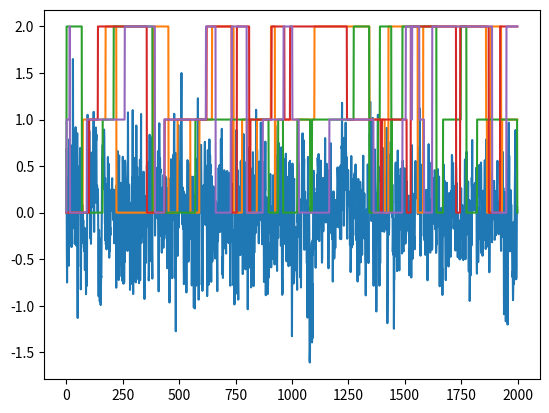

Python code for this plot:
#!/usr/bin/env python

import numpy as np
import scipy.io as io
import matplotlib.pyplot as plt
from scipy.stats import norm
import argparse


def initialize():

    parser = argparse.ArgumentParser(description='Generate timeseries with different underlying models')

    parser.add_argument('-t', '--type', default='AR', type=str, help="Underlying dynamical model. Only AR is fully"
                                                                     "implemented.")
    parser.add_argument('-d', '--ndraws', default=2000, type=int, help='Number of time steps to take')
    parser.add_argument('-n', '--ntraj', default=4, type=int, help='Number of trajetories to generate')
    parser.add_argument('-f', '--format', nargs='+', default='mat', type=str, help='Format of output array (mat or npz)')
    parser.add_argument('-nd', '--ndimensions', default=1, type=int, help='Number of dimensions of trajectory.')

    # Define transition matrix. Either provide your own, or let this script generate one
    parser.add_argument('-T', '--transition_matrix', nargs='+', action='append', type=float, help='Define a transition '
                        'matrix. If provided, this will be used to determine the number of states. Each row of the '
                        'transition matrix should be passed with a separate -T flag')
    parser.add_argument('-s', '--nstates', default=3, type=int, help='Number of states to switch between')
    parser.add_argument('-slip', '--slip', default=0.01, type=float, help='Determines how frequently things will '
                        'switch states. A slip of 0 results in a transition matrix with only ones on the diagonal. '
                        'Higher values of slip will give smaller and smaller ratios of diagonals to the rest.')

    # Autoregressive parameters
    parser.add_argument('-r', '--order', default=1, type=int, help='Autoregressive order (number of time lags that '
                                                                   'yt depends on.')
    parser.add_argument('-phis', '--phis', nargs='+', action='append', type=float, help='Define autoregressive'
                        'coefficients for each state. Coefficients for each state should be passed in order with '
                        'separate -phis flags. If this is not specified, the coefficients will be randomly generated'
                        'for you.')

    # noise parameters
    parser.add_argument('-stds', '--stds', nargs='+', type=float, help='List of standard deviations of Gaussian white '
                                                                       'noise for each state.')

    # phantom state linking
    parser.add_argument('-l', '--link', action="store_true", help='Link together the independent trajetories with a'
                                                                  'phantom state in between.')
    parser.add_argument('-pl', '--phantom_length', default=100, type=int, help='Number of time steps for phantom state '
                                                                               'linkage')

    return parser


class StateError(Exception):
    """ Raised if an undefined reaction is attempted """

    def __init__(self, message):

        super().__init__(message)


class GenData:

    def __init__(self, type, dim, transition_matrix, phis=None, nstates=None, slip=0.25, order=1, cov=None, stdmax=1):
        """ Given a transition matrix, generate timeseries using Markov Chains

        :param type: underlying dynamical model ('Gaussian' or 'AR' are currently implemented)
        :param dim: number of dimensions of trajectory data
        :param transition_matrix: a list of N N-length lists. Each list represents a row of the transition matrix. If
        None or False is passed, a transition matrix will be generated randomly
        :param phis: a list of N order-length lists of autoregressive coefficients for each state. In order of phi_1,
        phi_2 etc. If None, these will be randomly generated
        :param nstates: number of states
        :param slip: determines ratio of diagonal elements to the rest. A higher 'high' will give you a smaller ratio of
        diagonals to the rest and vice versa. A high of zero will result in an identity matrix, meaning there will be no
        transitions from the initial state
        :param order: autoregressive order. Only specified if type is 'AR'
        :param cov: covariance matrix of multivariate Gaussian white noise for each state. If None, a random covariance
         matrix will be generated
        :param stdmax: maximum standard deviation of Gaussian white noise. This is only used if stds=None

        :type type: str
        :type dim: int
        :type transition_matrix: list of lists
        :type nstates: int
        :type slip: float
        :type order: int
        :type stds: list
        :type stdmax: float
        :type phis: list of lists
        """

        self.type = type

        self.T = None
        if transition_matrix:
            self.T = np.array(transition_matrix)
            self.nstates = self.T.shape[0]  # define number of states based on provided transition matrix
        else:
            if not nstates:
                raise StateError("If no transition matrix is provided, the number of states must be specified")

            self.nstates = nstates
            self.generate_transition_matrix(slip)

        if type == 'AR':

            if phis:
                self.phis = np.array(phis)
            else:
                # NOTE: for multidimensional case, off-diagonal terms in each phi coefficient matrix are set to zero.
                # I'm not sure what the stabilty rules are for the multidimensional case
                self.phis = np.zeros([self.nstates, order, dim, dim])
                for s in range(self.nstates):
                    self.phis[s, ...] = generate_ar_parameters(order, dim)

        if not cov:
            self.cov = np.zeros([self.nstates, dim, dim])
            for i in range(self.nstates):
                A = np.random.uniform(0, stdmax, size=(dim, dim))
                self.cov[i, ...] = A @ A.T
        else:
            self.cov = cov

        self.mu = np.zeros([self.nstates, dim])

        self.state_labels = np.arange(self.nstates)

    def generate_transition_matrix(self, high):
        """ generate a semi-random transition matrix

        :param high: determines ratio of diagonal elements to the rest. A higher 'high' will give you a smaller ratio of
        diagonals to the rest and vice versa. A high of zero will result in an identity matrix, meaning there will be no
        transitions from the initial state

        :type high: float
        """

        T = np.eye(self.nstates)  # start with identify matrix
        T += np.random.uniform(0, high, size=(self.nstates, self.nstates))  # add random draws from uniform distribution
        self.T = T / T.sum(axis=1, keepdims=1)  # normalize so sum of rows is 1

    def gen_trajectory(self, ndraws):
        """ Generate time series with chosen underlying dynamics

        :param ndraws: number of sequential points to generate
        :return:
        """

        if self.type == 'AR':

            return self.gen_ar_hmm(ndraws)

    def gen_ar_hmm(self, ndraws):
        """ Generate a mean-zero autoregressive timeseries based on the transition matrix and autoregressive parameters.
        The timeseries is defined as:

        yt = \sum_{n=1}^{r} phi_n * y_{t-n} + \epsilon_t

        where r is autoregressive order and \epsilon_t is Gaussian white noise with state-dependent variance

        :param ndraws: number of points to generate for timeseries
        :param phis: autoregressive coefficients for each state (n_phis x n_states)

        :type ndraws: int
        :type phis: np.ndarray
        """

        # order = self.phis.shape[1]  # autoregressive order
        # data = np.zeros([ndraws + order])
        # state_labels = np.zeros([ndraws], dtype=int)
        #
        # state = np.random.choice(self.state_labels)  # choose initial state with uniform probability
        # for d in range(ndraws):
        #     state = np.random.choice(self.state_labels, p=self.T[state, :])  # choose state based on transition matrix
        #     state_labels[d] = state  # actual state labels for future comparison
        #     ar = sum([x * data[d + order - (i + 1)] for i, x in enumerate(self.phis[state, :])])
        #     data[d + order] = ar + norm.rvs(scale=self.stds[state])

        order = self.phis.shape[1]
        dim = self.phis.shape[-1]
        data = np.zeros([ndraws + order, dim])
        state_labels = np.zeros([ndraws], dtype=int)

        state = np.random.choice(self.state_labels)  # choose initial state with uniform probability
        for d in range(order, ndraws):
            # choose state
            state = np.random.choice(self.state_labels, p=self.T[state, :])  # choose state based on transition matrix
            state_labels[d] = state  # actual state labels for future comparison

            # calculate autoregressive terms
            data[d, :] = sum([self.phis[state, i, ...] @ data[d - (i + 1), :] for i in range(order)])

            # add Gaussian noise by drawing from multivariate normal distribution
            data[d, :] += np.random.multivariate_normal(self.mu[state, ...], self.cov[state, ...])

        return data[order:, :], state_labels


def generate_mar_process(phis, mu, cov, dim, ndraws):
    # TODO: move to generate_timeseries.py
    """ Create multivariate autoregressive timeseries. 'dim' dependent timeseries will be created with multivariate
    gaussian noise

    :param phis: autoregressive coefficients (order x dim x dim)
    :param mu: mean of trajectories in each dimension
    :param cov: covariance matrix describing multivariate normal distribution from which noise will be pulled
    :param dim: dimension, number of dependent trajectories to generate
    :param ndraws: number of points in each trajectory

    :type phis: numpy.ndarray
    :param mu: numpy.ndarray
    :type cov: numpy.ndarray
    :type dim: int
    :type ndraws: int
    """

    data = np.zeros([ndraws, dim])
    order = phis.shape[0]

    for d in range(order, ndraws):

        # calculate autoregressive terms
        data[d, :] = sum([phis[i, ...] @ data[d - (i + 1), :] for i in range(order)])

        # add gaussian noise
        data[d, :] += np.random.multivariate_normal(mu, cov)  # draw from multivariate normal distribution

    return data


def generate_ar_parameters(r, dim):
    """ generate autoregressive parameters, phi_n as defined below

    ** 1D case **

    yt = \sum_{n=1}^{r} phi_n * y_{t-n} + \epsilon_t

    NOTE: for stationarity to be achieved, the roots of 1 - phi_1*z - phi_2*z^2 ... phi_n * z^n must lie outside the
    unit circle

    ** multi-D case **

    For generating phi values for multi-dimensional trajectories, a matrix is used. Each matrix A_i contains the i-th
    lag autoregressive parameters for all dimension. i ranges from 1 to r. The matrices are square with shape dim x dim.
    Phis are generated for each dimension independently, so only the diagonals of A_i are filled.

    :param r: autoregressive order
    :param dim: number of dimensions

    :type r: int
    :type dim: int

    :return: vector of autoregressive coefficients, phi
    """

    phis = np.zeros([r, dim, dim])  # dim x dim matrix for each autoregressive order

    for i in range(dim):

        phi = None
        in_unit_circle = True
        while in_unit_circle:
            phi = np.random.uniform(-1, 1, size=r)  # made negative for compatibility with np.roots
            phi_transformed = [1] + (-1 * phi).tolist()
            roots = np.roots(phi_transformed[::-1])  # list reverse for compatibilty with np.roots
            in_unit_circle = False if np.absolute(roots).min() > 1 else True

        phis[:, i, i] = phi

    return phis


def link(t, labels, phantom_length=250, phantom_variance=0, phantom_mean=0):
    """ link together independent trajectories with a phantom state in between each

    :param t: trajectories (npoints, ntraj, 3)
    :param labels: true state of each point in trajectory (npoints, ntraj)
    :param phantom_length: number of timesteps to stay in phantom state
    :param phantom_variance: variance of phantom state
    :param phantom_mean: mean of phantom state

    :type t: np.ndarray
    :type labels: np.ndarray
    :type phantom_length: int
    :type phantom_variance: float
    :type phantom_mean: float

    :return single trajectory (npoints x ntraj + (ntraj - 1)*phantom_length, 3) and associated state labels
    """

    nstates = len(np.unique(state_labels.flatten()))

    phantom_state = phantom_variance*np.random.randn(phantom_length, 3) + phantom_mean
    p_label = nstates*np.ones(phantom_length)

    ntraj = t.shape[1]

    linked = t[:, 0, :]
    states = labels[:, 0]
    for i in range(1, ntraj):
        linked = np.concatenate((linked, phantom_state, t[:, i, :]), axis=0)
        states = np.concatenate((states, p_label, labels[:, i]), axis=0)

    return linked.reshape((linked.shape[0], 1, linked.shape[1])), states.reshape((states.shape[0], 1))


def save(array_dict, type, format):

    if 'mat' in format:
        io.savemat('%s_data.mat' % type.lower(), array_dict)
    if 'npz' in format:
        np.savez_compressed('%s_data.npz' % type.lower(), data=array_dict)


if __name__ == "__main__":

    args = initialize().parse_args()

    # generate trajectories
    data = np.zeros([args.ndraws, args.ntraj, args.ndimensions])
    state_labels = np.zeros([args.ndraws, args.ntraj], dtype=int)

    data_generator = GenData(args.type, args.ndimensions, args.transition_matrix, phis=args.phis, nstates=args.nstates,
                             slip=args.slip, order=args.order, cov=args.stds)

    for i in range(args.ntraj):
        data[:, i, :], state_labels[:, i] = data_generator.gen_trajectory(args.ndraws)

    if args.link:
        linked_data, linked_state_labels = link(data, state_labels, phantom_length=args.phantom_length)
        save(dict(traj=data, labels=state_labels, T=data_generator.T, phis=data_generator.phis, linked_data=linked_data,
             linked_state_labels=linked_state_labels), args.type, args.format)
        # io.savemat('%s_data.mat' % args.type.lower(), dict(traj=data, labels=state_labels, T=data_generator.T,
        #                                                    phis=data_generator.phis, linked_data=linked_data,
        #                                                    linked_state_labels=linked_state_labels))

        plt.plot(linked_data[:, 0, 2])
        plt.plot(linked_state_labels)

        plt.show()

    else:
        # io.savemat('%s_data.mat' % args.type.lower(), dict(traj=data, labels=state_labels, T=data_generator.T,
        #                                                    phis=data_generator.phis))
        save(dict(traj=data, labels=state_labels, T=data_generator.T, phis=data_generator.phis), args.type, args.format)

        plt.plot(data[:, 0, 0])
        plt.plot(state_labels)

        plt.show()
